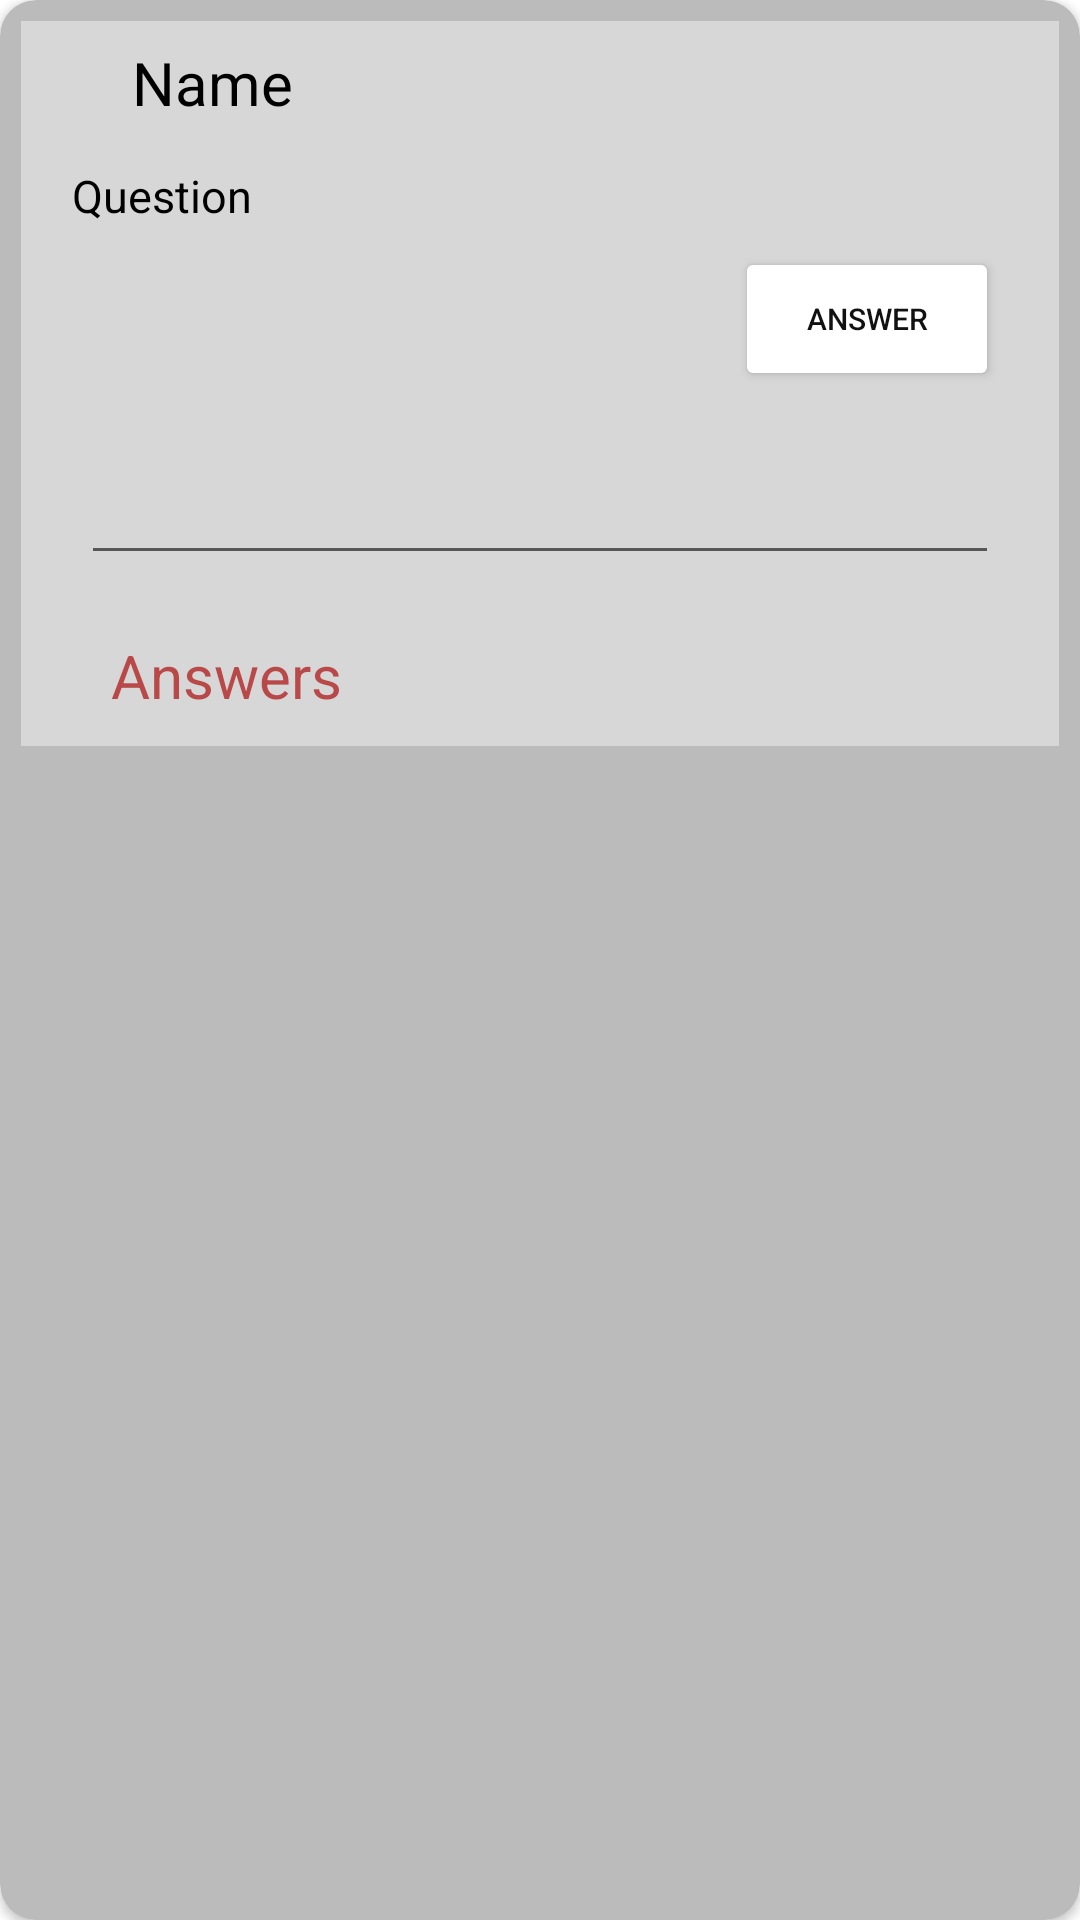

Layout XML and referenced resources for this Android screen:
<!-- AndroidManifest.xml: application theme AppTheme -->
<!-- res/layout/comment_row.xml -->
<?xml version="1.0" encoding="utf-8"?>
<androidx.cardview.widget.CardView xmlns:android="http://schemas.android.com/apk/res/android"
    android:layout_width="match_parent"
    android:layout_height="wrap_content"
    xmlns:app="http://schemas.android.com/apk/res-auto"
    android:orientation="vertical"
    app:cardCornerRadius="12dp"
    android:elevation="90dp"
    app:cardBackgroundColor="#BBB"
    android:layout_margin="10dp">

    <LinearLayout
        android:layout_width="match_parent"
        android:layout_height="wrap_content"
        android:orientation="vertical"
        android:background="#E6DBDBDB"
        android:layout_margin="7dp">

        <TextView
            android:id="@+id/comment_poster"
            android:layout_width="match_parent"
            android:layout_height="wrap_content"
            android:textColor="#000000"
            android:text="Name"
            android:paddingLeft="30dp"
            android:textSize="20dp"
            android:layout_margin="7dp"
            />

        <TextView
            android:id="@+id/comment_question"
            android:layout_width="match_parent"
            android:layout_height="wrap_content"
            android:textColor="#000000"
            android:text="Question"
            android:textSize="15dp"
            android:paddingLeft="10dp"
            android:layout_margin="7dp"
            />

        <Button
            android:id="@+id/answer_btn"
            android:layout_width="wrap_content"
            android:layout_height="wrap_content"
            android:layout_gravity="right"
            android:textSize="10dp"
            android:textColor="#111"
            android:backgroundTint="#FFF"
            android:layout_marginRight="20dp"
            android:text="Answer"
            android:visibility="visible"
            android:elevation="20dp"/>\

        <EditText
            android:id="@+id/answerText"
            android:layout_width="match_parent"
            android:layout_height="match_parent"
            android:layout_margin="20dp"/>

       <TextView
           android:layout_width="match_parent"
           android:layout_height="wrap_content"
           android:textColor="#AA00"
           android:text="Answers"
           android:textSize="20dp"
           android:paddingLeft="30dp"
           android:layout_marginBottom="10dp"/>

        <androidx.recyclerview.widget.RecyclerView
            android:id="@+id/answerArrayList"
            android:layout_width="match_parent"
            android:visibility="gone"
            android:layout_height="wrap_content"></androidx.recyclerview.widget.RecyclerView>

    </LinearLayout>


</androidx.cardview.widget.CardView>
<!-- resources referenced by this layout -->
<resources>
  <style name="AppTheme" parent="Theme.MaterialComponents.DayNight.NoActionBar">
          
          <item name="colorPrimary">@color/colorPrimary</item>
          <item name="colorPrimaryDark">@color/colorPrimaryDark</item>
          <item name="colorAccent">@color/colorAccent</item>
      </style>
  <!-- not gathered from this repository: default colours our renderer supplied (Android Studio template values) -->
  <color name="colorPrimary">#FF6200EE</color>
  <color name="colorPrimaryDark">#FF3700B3</color>
  <color name="colorAccent">#FF03DAC5</color>
</resources>
